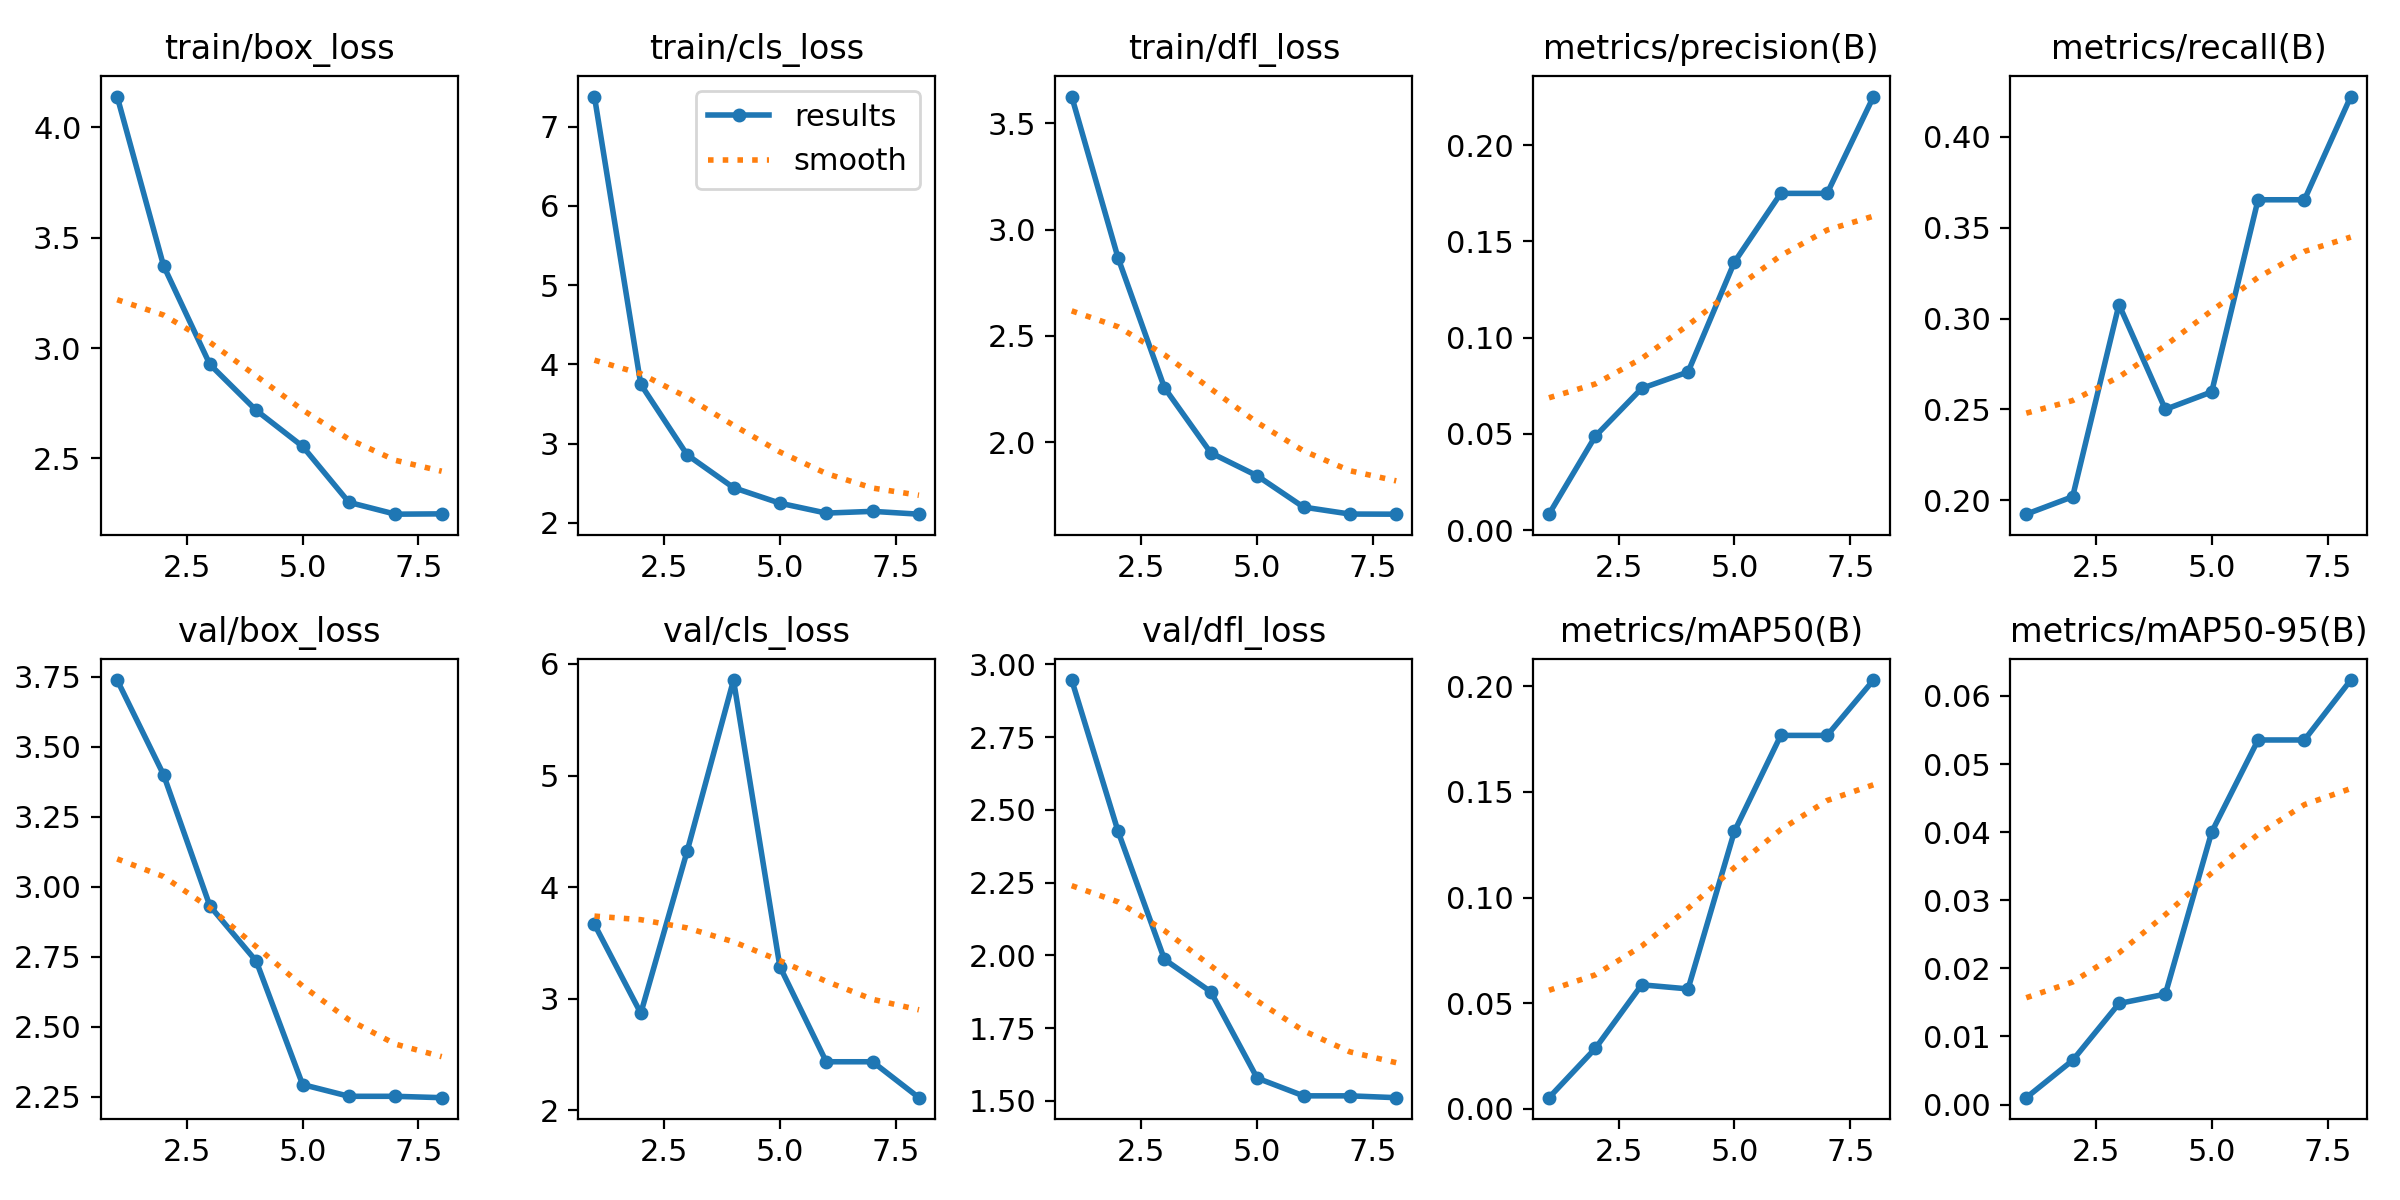

The data file committed next to this chart (first rows):
epoch, train/box_loss, train/cls_loss, train/dfl_loss, metrics/precision(B), metrics/recall(B), metrics/mAP50(B), metrics/mAP50-95(B), val/box_loss, val/cls_loss, val/dfl_loss, lr/pg0, lr/pg1, lr/pg2
1, 4.139, 7.378, 3.625, 0.00833, 0.1923, 0.00528, 0.00101, 3.739, 3.666, 2.946, 0.00018, 0.00018, 0.00018
2, 3.373, 3.747, 2.866, 0.04886, 0.2019, 0.0286, 0.00649, 3.401, 2.868, 2.426, 0.000333, 0.000333, 0.000333
3, 2.926, 2.858, 2.256, 0.07369, 0.3077, 0.0587, 0.01484, 2.932, 4.322, 1.986, 0.0004365, 0.0004365, 0.0004365
4, 2.718, 2.444, 1.95, 0.08221, 0.25, 0.05676, 0.01621, 2.734, 5.856, 1.875, 0.0004904, 0.0004904, 0.0004904
5, 2.554, 2.248, 1.842, 0.1393, 0.2596, 0.1313, 0.04001, 2.293, 3.287, 1.578, 0.0004949, 0.0004949, 0.0004949
6, 2.301, 2.123, 1.694, 0.175, 0.3654, 0.1767, 0.05353, 2.251, 2.434, 1.517, 0.0004499, 0.0004499, 0.0004499
7, 2.247, 2.145, 1.662, 0.175, 0.3654, 0.1767, 0.05353, 2.251, 2.434, 1.517, 0.0003553, 0.0003553, 0.0003553
8, 2.249, 2.109, 1.661, 0.2253, 0.4222, 0.2029, 0.06233, 2.246, 2.112, 1.511, 0.0002113, 0.0002113, 0.0002113
